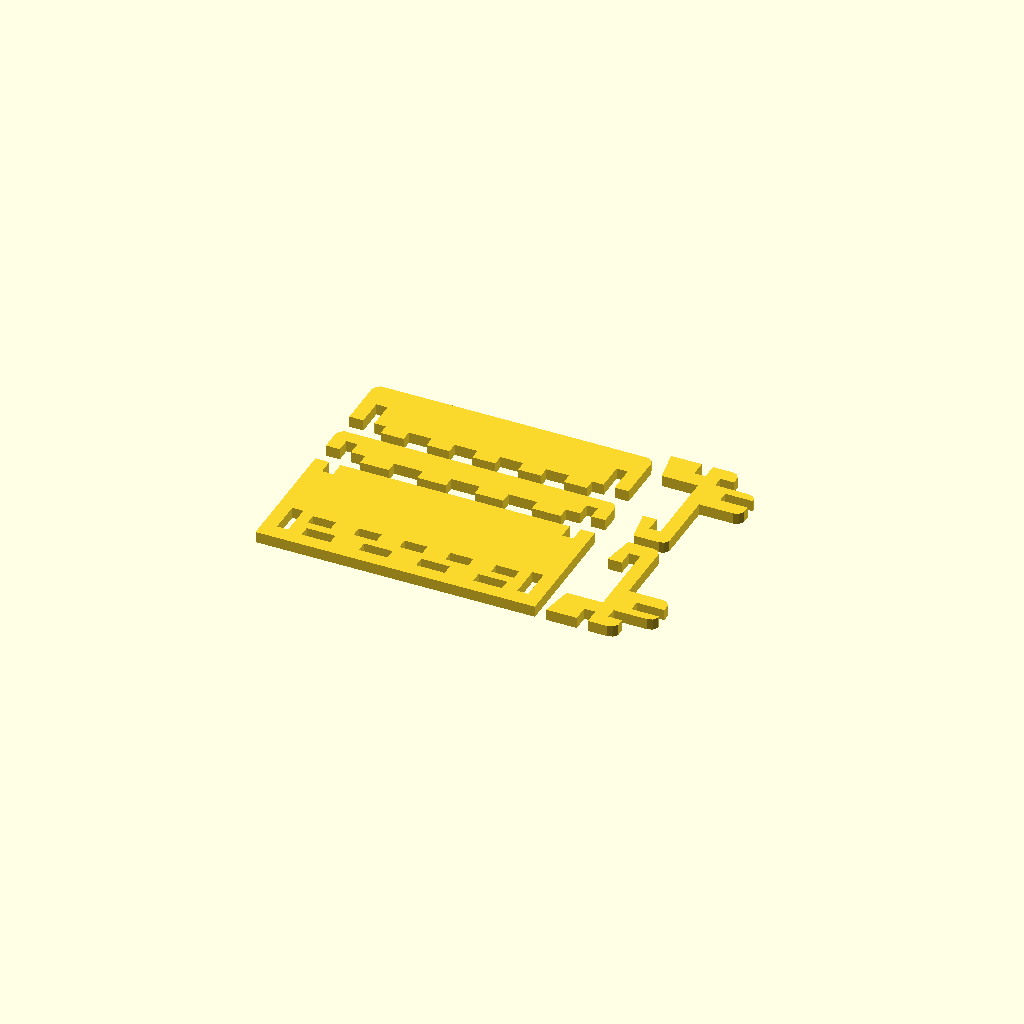
Cell 1: rendered with the file's own defaults.
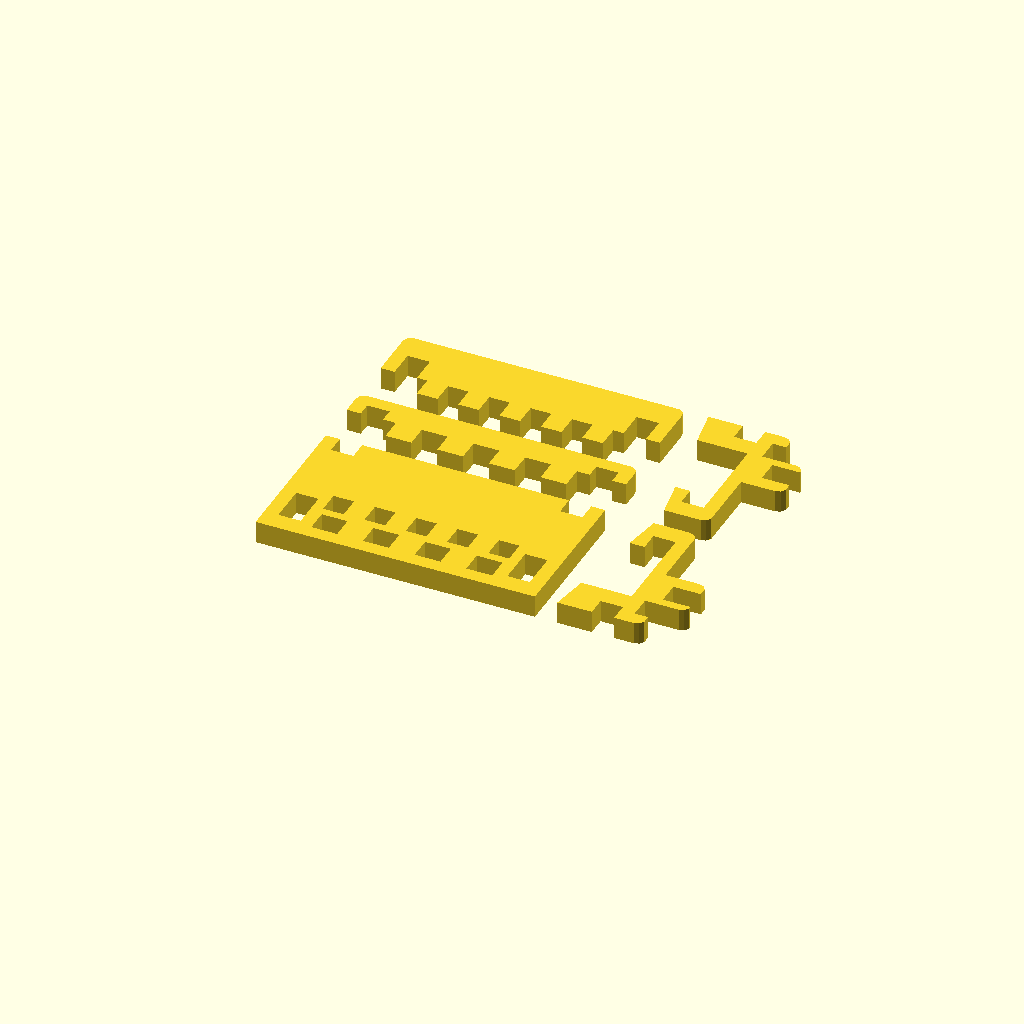
Cell 2 — thick set to 8, the other parameters unchanged.
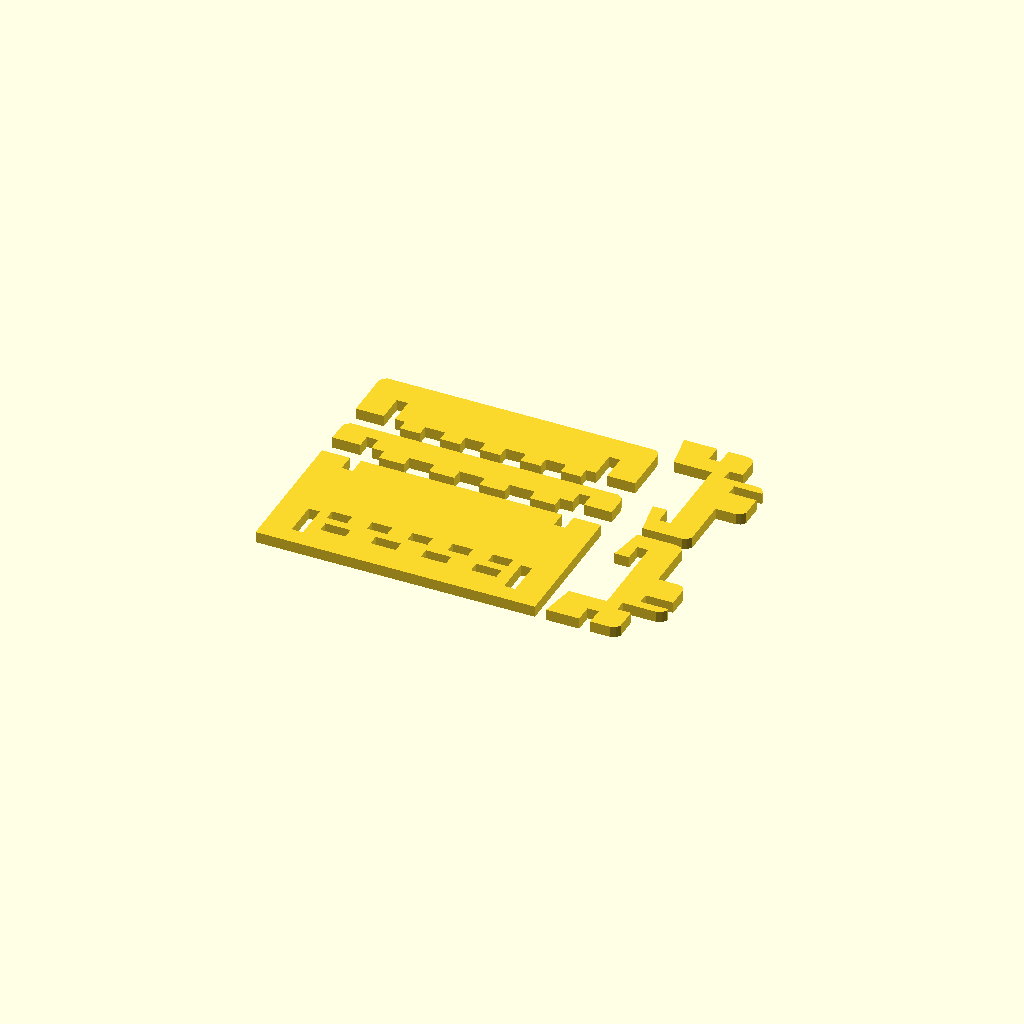
Cell 3: reserva = 10 (everything else at default).
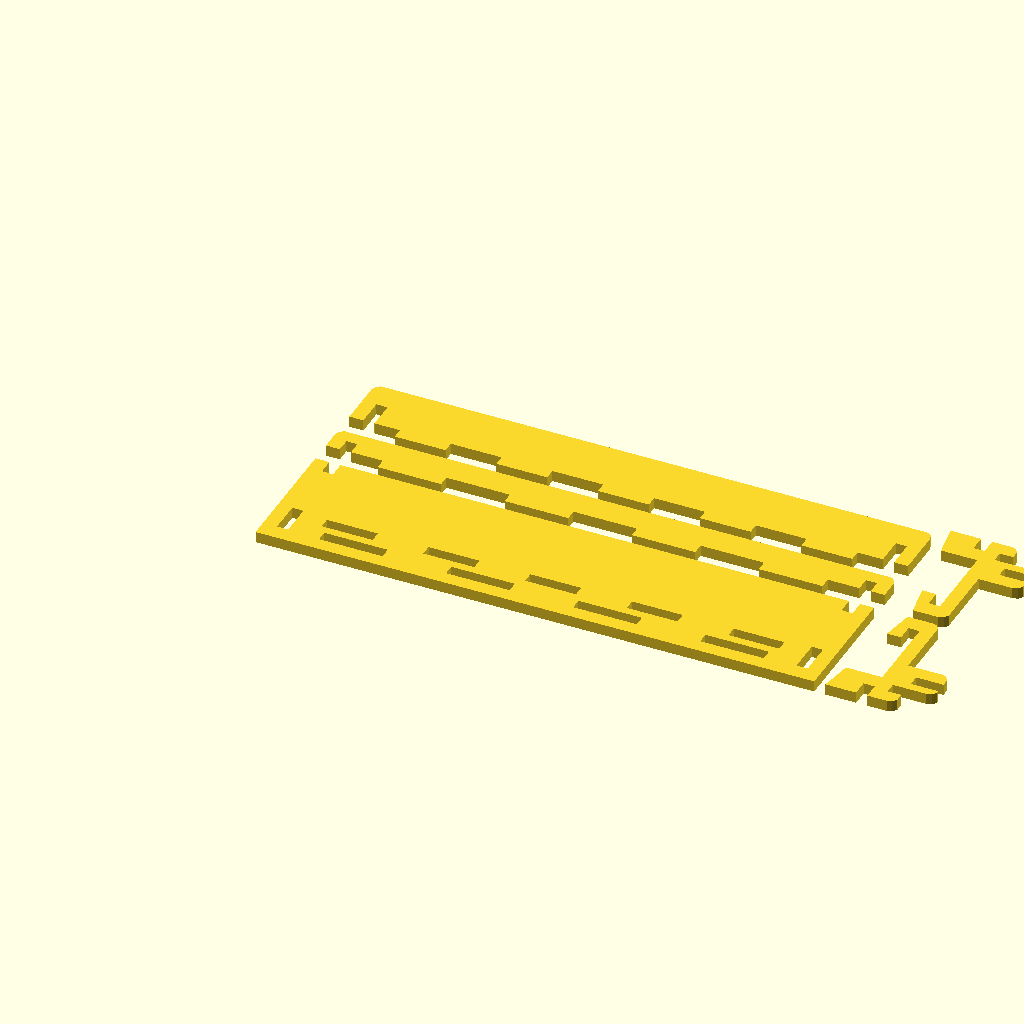
Cell 4: width = 200 (everything else at default).
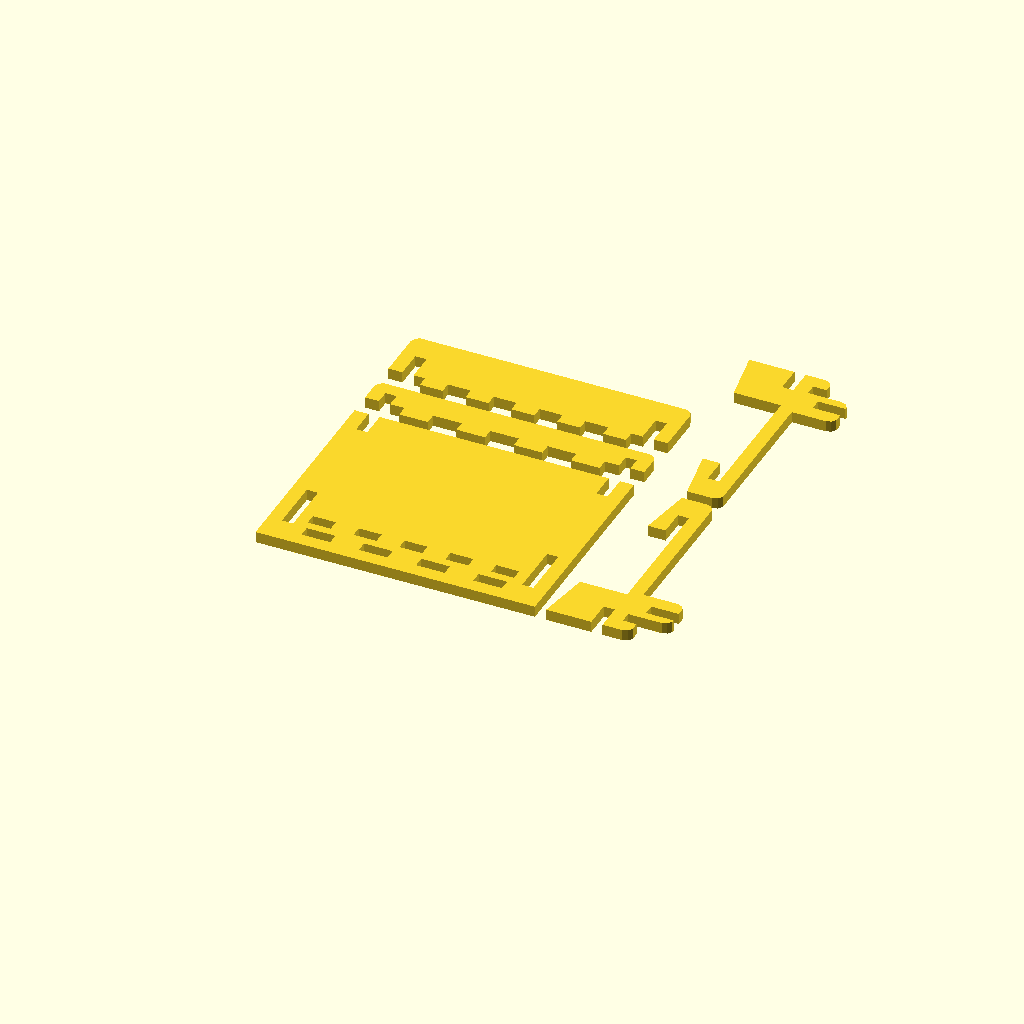
Cell 5 — extra set to 60, the other parameters unchanged.
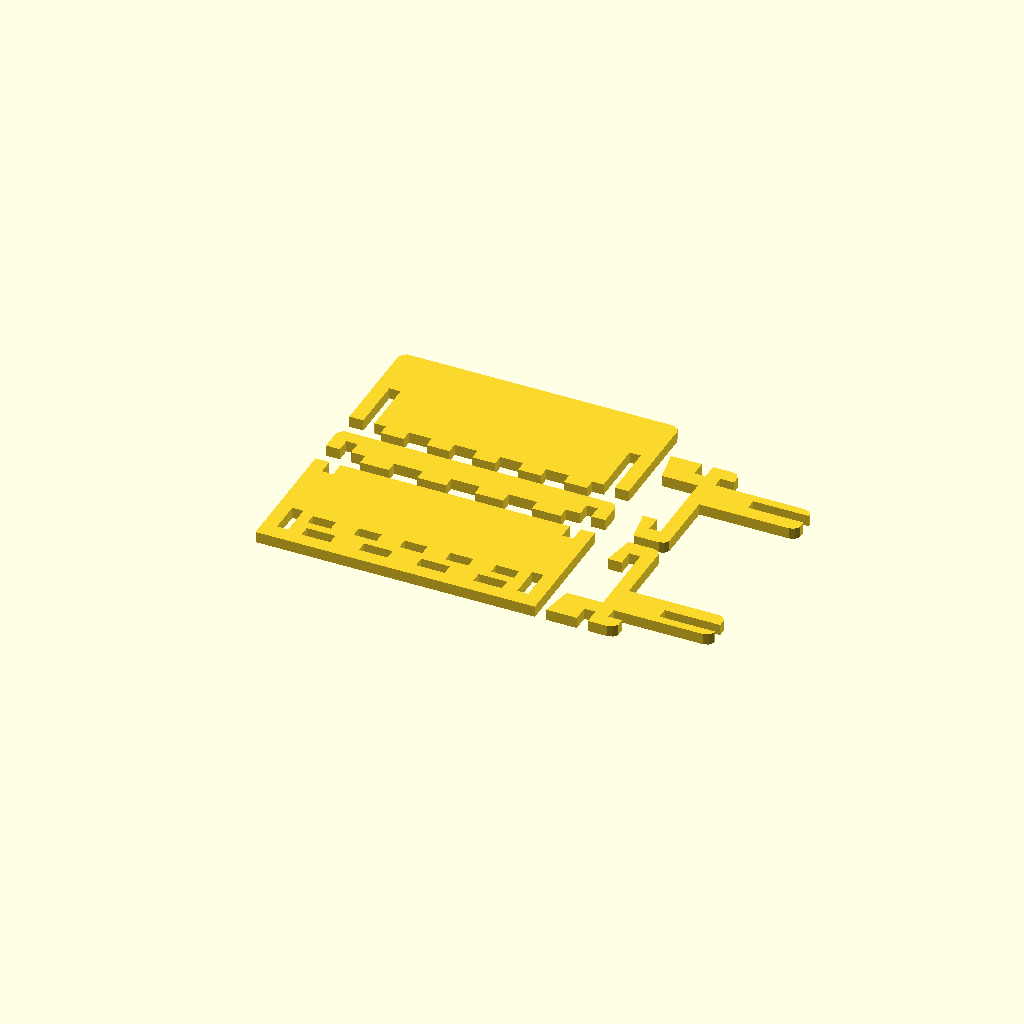
Cell 6: the same model with height_1 = 40.
One fixed orthographic camera (rotation 55°, 0°, 25°; colour scheme Cornfield) for every cell.
Source of the model, scadFiles/510700/841193.scad:
// ajuste de qualidade

//$fa=1; // minimo angulo

//$fs=0.01; // minimo segmento

//$fn=36;



//relativo ao material

// espessura do material

thick=4; 



// borda necessária para montagem

reserva=5;



// largura total

width=100;

 

// extensão para estabilidade

extra=30; 



// altura do primeiro apoio

height_1=20;



// altura do segundo apoio

height_2=10; 



// encaixes do primeiro apoio

qt_slot_1=5; 





// encaixes do segundo apoio

qt_slot_2=4;



// espaço entre paredes

between=3; 



// proportion taken by each slot relative to total depth

base_slot = 1/4; 



// altura extra para evitar fragilidade da base

neck = 3; 



//angulo das cartas

theta = 10; 



//calculo intermediario

radius=min(between,reserva); // raio da borda arredondada

fit=0.1+abs(height_1-height_2); // para evitar problemas no difference



ext_norm=max(extra,reserva);

h_base=ext_norm+thick+between+thick+reserva;

h_p2=height_2+thick;

h_p1=height_1+thick;

hb = h_base*sin(theta);

slot_w = base_slot*h_base;

slot_h = 0.1+hb+neck+thick;	



linear_extrude(height = thick){

//base

difference(){

	square([width,h_base]);

	

	translate([0,reserva,0])

		encaixes(largura=width, altura=thick, qt=qt_slot_2, borda=reserva+thick);

	translate([0,reserva+between+thick,0])

		encaixes(largura=width, altura=thick, qt=qt_slot_1, borda=reserva+thick);

//desenhar os encaixes da lateral

	translate([reserva,slot_w/2,0])

		square([thick,slot_w+0.2/**/]);

	translate([width-thick-reserva,slot_w/2,0])

		square([thick,slot_w+0.2/**/]);

	translate([reserva,h_base-slot_w/2,0])

		square([thick,slot_w/2+0.2/**/]);

	translate([width-thick-reserva,h_base-slot_w/2,0])

		square([thick,slot_w/2+0.2/**/]);



}



// segundo apoio

translate([0,h_base+thick,0])

	parede (height_2,qt_slot_2);





// primeiro apoio

translate([0,h_base+thick+h_p2+thick,0])

	parede (height_1,qt_slot_1);



// laterais

rotate (-90) translate([-h_base,width+thick,0])

	lateral();

rotate (-90) translate([-(h_base+thick),width+thick,0]) mirror([1,0,0]) 

	lateral();

}

///////////////////////////////////////////////////////////////////

module lateral () {

	

//	polygon(points = [[h_base,0],[0,h_base*sin(theta)],[h_base,h_base*sin(theta)]]);

	difference() {

		union(){

			polygon(points = [[h_base,0],[0,h_base*sin(theta)],[h_base,h_base*sin(theta)]]);

			translate([0,hb,0]) 

				apoio(largura=h_base/*ext_norm+reserva+thick+between+thick/**/, altura=neck+thick+reserva, raio=radius);

			// lateral

			translate([ext_norm-reserva,neck+thick+hb,0])

				apoio(largura=reserva+thick+between, altura=height_1, raio=between);

			translate([ext_norm+thick,neck+thick+hb,0])

				apoio(largura=between+thick+reserva, altura=height_2, raio=between);

		};

	// aplicar encaixes na junção da peça

		translate([ext_norm-reserva,neck+thick+hb,0])

			fenda (xx=reserva, altura=height_1, parede=thick, baixo=false);

		translate([ext_norm+thick,neck+thick+hb,0])

			fenda (xx=between, altura=height_2, parede=thick, baixo=false);

		translate([slot_w,-(0.1),0])

			square([h_base-2*slot_w,slot_h]);

		translate([slot_w/2,hb+neck,0])

			square([slot_w/2+0.1,thick]);

		translate([h_base-slot_w/2,hb+neck,0])

			square([slot_w/2+0.1,thick]);

	}

}



module parede(hh,nn) {

	union(){

		encaixes(largura=width, altura=thick, qt=nn, borda=reserva+thick);

		translate([0,thick,0])

			difference() {

				apoio(largura=width, altura=hh, raio=radius);

				fendas_apoio(largura=width,altura=hh, parede=thick, borda=reserva);

			}

	}

}



module fendas_apoio(largura, altura, parede, borda=0, baixo=true) {



	fenda (xx=borda, altura=altura, parede=parede, baixo=baixo);

	fenda (xx=largura-borda-parede, altura=altura, parede=parede, baixo=baixo);

	

}



///////////////////////////////////////////////////////////////////

module apoio(largura, altura, raio=1) {

	hull(){

		square(size=[largura,0.01],center=false);

	//cortar os circulos?

		translate([raio,altura-raio,0])circle(r=raio);

		translate([largura-raio,altura-raio,0])circle(r=raio);

	}

}



module encaixes (largura, altura, qt=1, proporcao=0.5, borda=0) {

	total=largura-2*borda;

	passo=total/qt;

	for (i=[0:passo:total]){

		if (i < total) {

			translate([borda+i+passo/2,altura/2,0])square(size=[passo*proporcao,altura],center=true);

		}

	}

} 



module fenda(xx, altura, parede, baixo=true) {

	

	yy=baixo?-fit:altura/2;



	translate([xx,yy,0]) square(size=[parede,altura/2+fit],center=false);



}
Customizer parameters (derived from the source; name, type, default, range or options):
thick: number, default 4
reserva: number, default 5
width: number, default 100
extra: number, default 30
height_1: number, default 20
height_2: number, default 10
qt_slot_1: number, default 5
qt_slot_2: number, default 4
between: number, default 3
neck: number, default 3
theta: number, default 10
